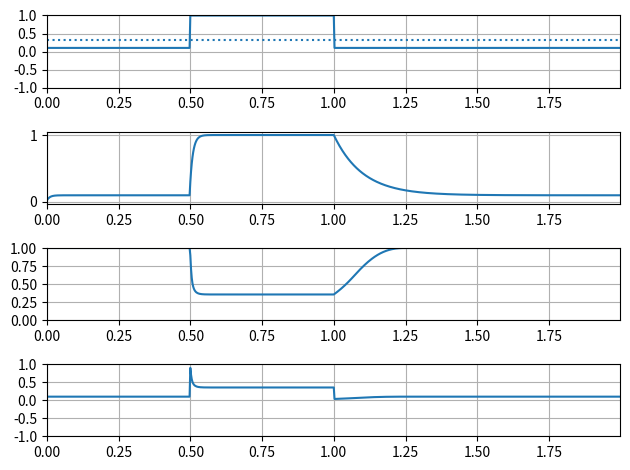

Python code for this plot:
#!/usr/bin/env python3
# -*- coding: utf-8 -*-
"""
Created on Mon Nov  2 13:32:05 2020

[redacted]
"""


import numpy as np
import matplotlib.pyplot as plt


def mag2db(x):
    y = 20 * np.log10( np.abs( x ) + np.finfo(float).eps )
    return y
    
def db2mag(x):
    y = 10.0**(x / 20)
    return y 

class LevelEstimator:
    def __init__(self, sampleRate):
        self.b0Att = 1
        self.b0Rel = 1
        self.state = 0
        self.fs = sampleRate
        
    def setParams(self, attack, release):
        self.setAttack(attack)
        self.setRelease(release)
        
    def setAttack(self, attack):
        self.b0Att = 1 - np.exp(-1 / (attack * self.fs))
    
    def setRelease(self, release):
        self.b0Rel = 1 - np.exp(-1 / (release * self.fs))
    
    def process(self, x):
        pass
    
    def getState(self):
        return self.state
    
    def setState(self, newState):
        self.state = newState
        
class DecoupledLevelEstimator(LevelEstimator):
    def process(self, x):
        if x > self.state:
            self.state += self.b0Att * (x - self.state)
        else:
            self.state += self.b0Rel * (x - self.state)
        return self.state

class CoupledLevelEstimator(LevelEstimator):
    def process(self, x):
        self.state = (1 - self.b0Rel) * self.state + self.b0Att * np.max((x - self.state, 0))
        return self.state

class BranchedLevelEstimator(LevelEstimator):
    def process(self, x):
        if x > self.state:
            self.state += self.b0Att * (x - self.state)
        else:
            self.state += -self.b0Rel * self.state
        return self.state
            
        
class Compressor:
    def __init__(self, levelEstimator):
        self.levelEstimator = levelEstimator
        self.gain = 1
        self.setParams()
        
    def setParams(self, threshold=0, ratio=1, attack=10/1000, release=100/1000, knee=0, bias=0):
        self.setThreshold(threshold)
        self.setRatio(ratio)
        self.setAttack(attack)
        self.setRelease(release)
        self.setKnee(knee)
        self.setBias(bias)
        
    def setThreshold(self, threshold):
        self.threshold = threshold
        
    def setRatio(self, ratio):
        self.ratio = ratio
    
    def setAttack(self, attack):
        self.attack = attack
        self.levelEstimator.setAttack(attack)
        
    def setRelease(self, release):
        self.release = release
        self.levelEstimator.setRelease(release)
        
    def setKnee(self, knee):
        self.knee = knee
        
    def setBias(self, bias):
        self.bias = bias
        self.levelEstimator.setState(self.bias)
        
    def getLevel(self):
        return self.levelEstimator.getState()
    
    def getGain(self):
        return self.gain        
        
    def computeGain(self, leveldB):
        if leveldB < (self.threshold - self.knee/2):
            return 0
        elif leveldB > (self.threshold - self.knee/2) and leveldB < (self.threshold + self.knee/2):
            return ((leveldB - self.threshold + self.knee/2)**2) / (2 * self.knee) * (1 / self.ratio - 1)
        else:
            return np.max([leveldB - self.threshold, 0]) * ( 1 / self.ratio - 1 )
        
    def process(self, x):
        pass
    
class FFSigEnvCompressor(Compressor):
    def process(self, x):
        level = np.max([np.abs(x), self.bias])
        level = self.levelEstimator.process(level)
        gdB = self.computeGain(mag2db(level))
        self.gain = db2mag(gdB)
        return x * self.gain

class FBSigEnvCompressor(Compressor):
    def process(self, x):
        y = x * self.gain
        level = np.max([np.abs(y), self.bias])
        level = self.levelEstimator.process(level)
        gdB = self.computeGain(mag2db(level))
        self.gain = db2mag(gdB)
        return y

class FFdBGainEnvCompressor(Compressor):
    def process(self, x):
        level = np.abs(x)
        leveldB = mag2db(level)
        gdB = self.computeGain(leveldB)
        gdB = -self.levelEstimator.process(-gdB)
        self.gain = db2mag(gdB)
        return x * self.gain    

class FFGainEnvCompressor(Compressor):
    def process(self, x):
        level = np.abs(x)
        leveldB = mag2db(level)
        gdB = self.computeGain(leveldB)
        self.gain = db2mag(gdB)
        self.gain = self.levelEstimator.process(self.gain)
        return x * self.gain

def plotCharacteristicFunc(compressor):
    inLevel = np.linspace(-20, 0)
    gain = [compressor.computeGain(x) for x in inLevel]
    outLevel = inLevel + gain;
    
    plt.figure()
    plt.plot(inLevel, outLevel)
    plt.grid(True)
    plt.xticks(np.arange(-20, 0.1, 2))
    plt.yticks(np.arange(-20, 0.1, 2))
    plt.gca().set_aspect('equal', 'box')
    plt.xlim([-20, 0])
    plt.ylim([-20, 0])
    

if __name__ == "__main__":
    fs = 400
    c = FFSigEnvCompressor(DecoupledLevelEstimator(fs))
    c.setRatio(10)
    c.setThreshold(-10)
    c.setKnee(10)
    c.setAttack(10/1000)
    c.setRelease(100/1000)
    c.setBias(db2mag(c.threshold))
    c.setBias(0)
    
    # plotCharacteristicFunc(c)
    dur = 2
    t = np.linspace(0, dur, dur * fs, endpoint=False)
    x = np.ones_like(t)
    x[t < 0.5] = db2mag(-20)
    x[t > 1] = db2mag(-20)
    
    y = np.zeros_like(x)
    l = np.zeros_like(x)
    g = np.zeros_like(x)
    for i in np.arange(np.size(t)):
        y[i] = c.process(x[i])
        l[i] = c.getLevel()
        g[i] = c.getGain()
    
    plt.clf()
    plt.subplot(411)
    plt.plot(t, x)
    plt.hlines(db2mag(c.threshold), t[0], t[-1], linestyles=":")
    plt.grid(True)
    plt.ylim([-1, 1])
    plt.xlim(t[[0,-1]])
    plt.yticks(np.linspace(-1, 1, 5))
    
    plt.subplot(412)
    plt.plot(t, l)
    plt.grid(True)
    plt.xlim(t[[0,-1]])
    
    plt.subplot(413)
    plt.plot(t, g)
    plt.grid(True)
    plt.ylim([0, 1])
    plt.xlim(t[[0,-1]])
    plt.yticks(np.linspace(0, 1, 5))
    
    plt.subplot(414)
    plt.plot(t, y)
    plt.grid(True)
    plt.ylim([-1, 1])
    plt.xlim(t[[0,-1]])
    plt.yticks(np.linspace(-1, 1, 5))
    
    plt.tight_layout()
    
        
        
        
    
    